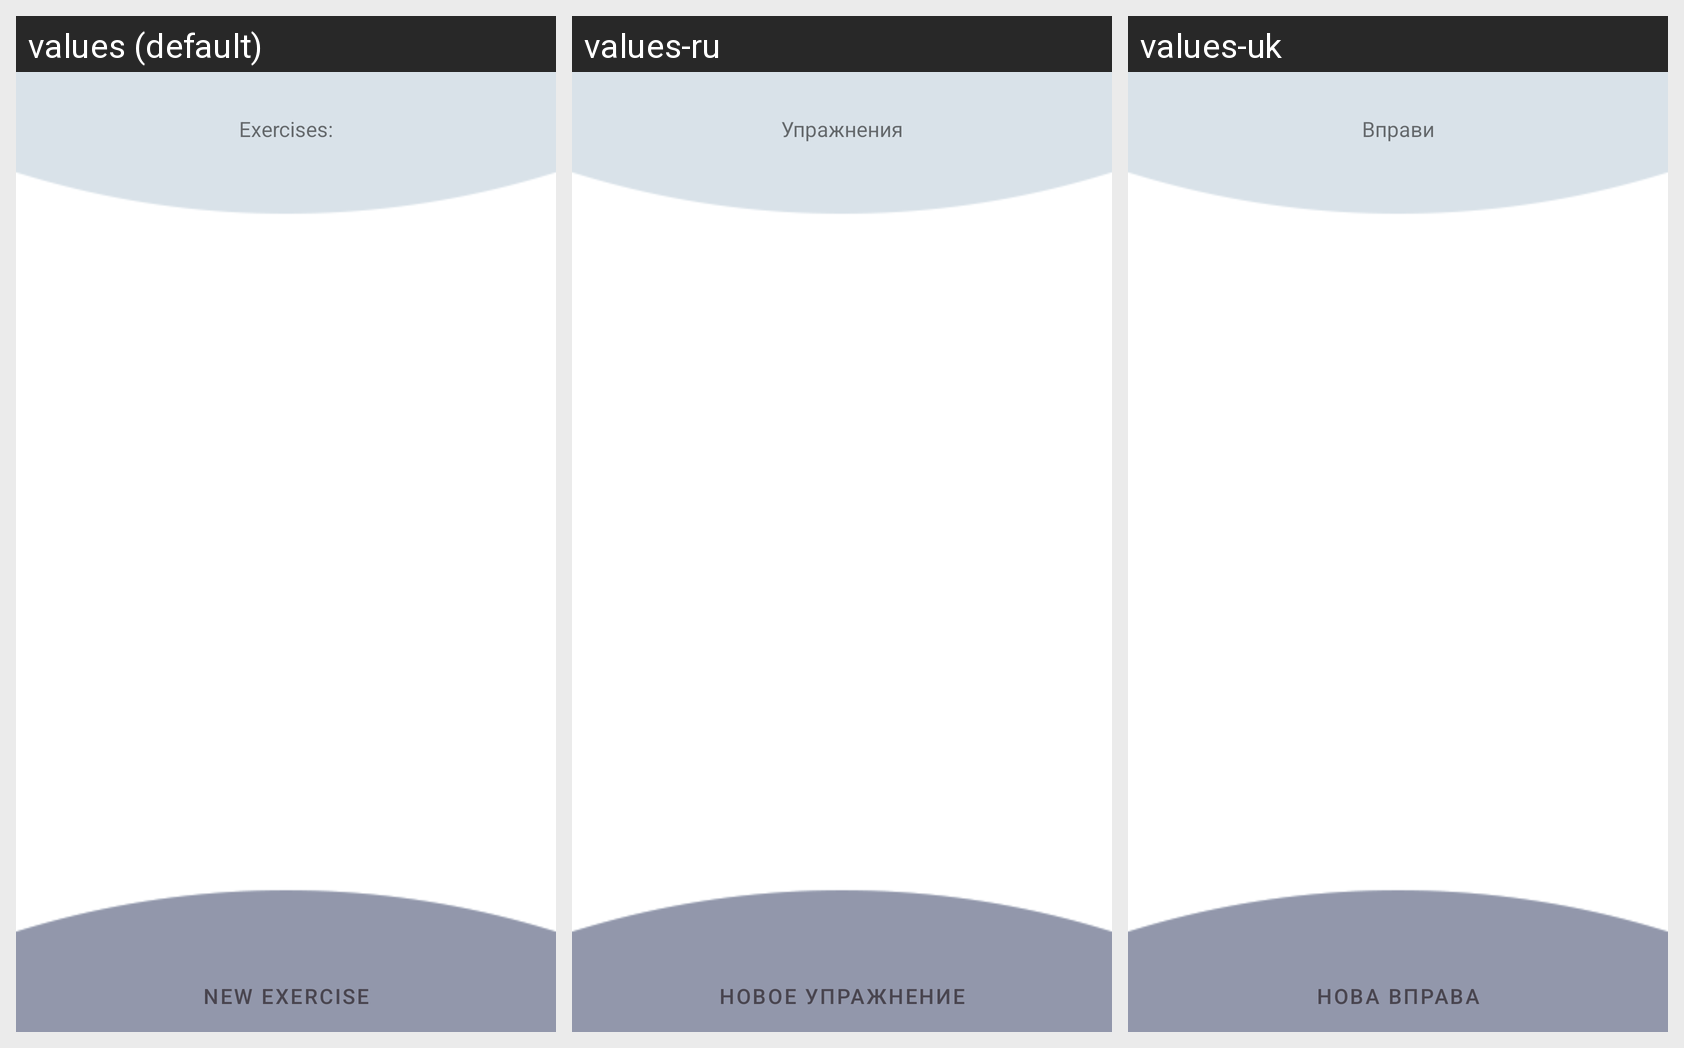

The same Android screen rendered under several of its app's locales, left to right. List the strings drawn on it with the default value and each locale's translation.
Android screen res/layout/activity_exercises_menu.xml rendered under 3 locales, left to right: values (default), values-ru, values-uk. Device: Nexus 5 (rendered at 1080×1920; each locale shown at half size, 540×960, under a caption strip naming it); theme Theme.HealthyWork.
Strings drawn on this screen, with the default value and each locale's value (text and hints the layout hard-codes appear in the picture but are not listed):

activity_exercises_menu_title
  values: Exercises:
  values-ru: Упражнения
  values-uk: Вправи

activity_exercises_menu_add
  values: New exercise
  values-ru: Новое упражнение
  values-uk: Нова вправа
